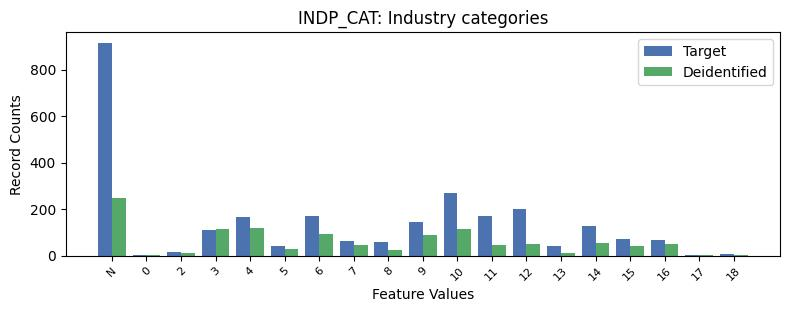

Source data for this figure (header and first rows):
, INDP_CAT, count_target, count_deidentified
0, -1, 916, 250
1, 10, 270, 113
2, 12, 201, 49
3, 11, 172, 44
4, 6, 169, 95
5, 4, 166, 120
6, 9, 145, 87
7, 14, 127, 54
8, 3, 111, 113
9, 15, 71, 42
10, 16, 69, 51
11, 7, 65, 48
12, 8, 59, 24
13, 13, 42, 11
14, 5, 41, 28
15, 2, 14, 11
16, 18, 8, 5
17, 0, 3, 4
18, 17, 2, 3
